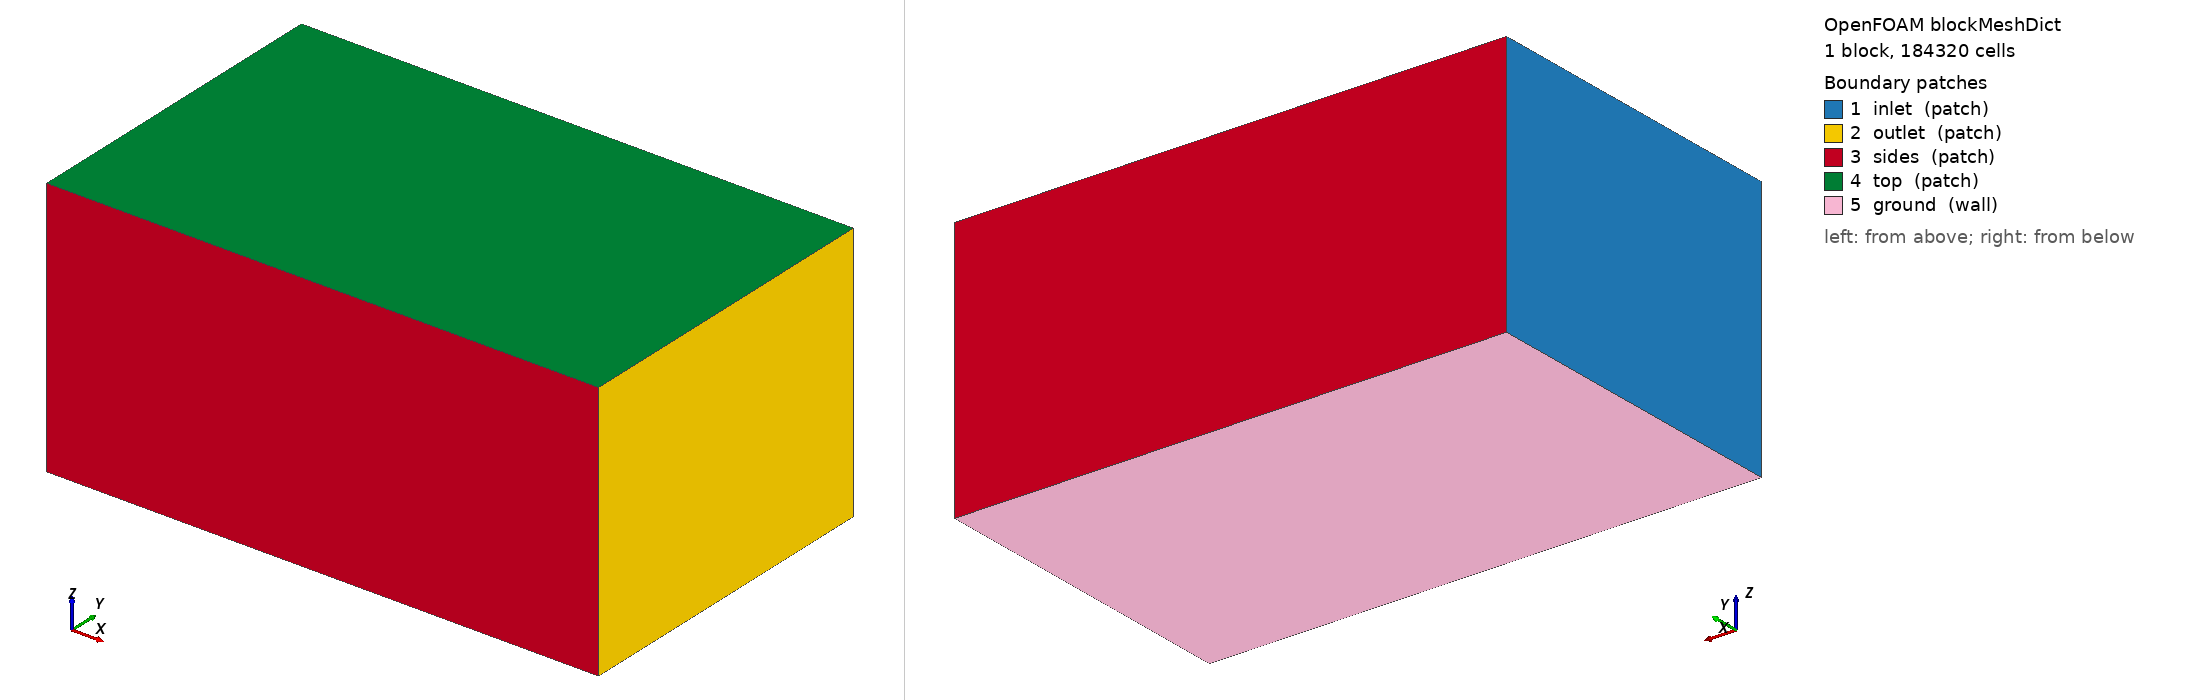

OpenFOAM case: the mesh blockMesh builds from blockMeshDict, 1 block(s), 184320 cells. Boundary patches (legend numbers): 1 inlet (patch), 2 outlet (patch), 3 sides (patch), 4 top (patch), 5 ground (wall). Left view from above one corner, right view from below the opposite corner. Boundary conditions: 1 field file(s) under 0/; 0 of 5 drawn patches have an entry in a shipped field file.

=== system/blockMeshDict ===
/*--------------------------------*- C++ -*----------------------------------*\
| =========                 |                                                 |
| \\      /  F ield         | OpenFOAM: The Open Source CFD Toolbox           |
|  \\    /   O peration     | Version:  2412                                  |
|   \\  /    A nd           | Website:  www.openfoam.com                      |
|    \\/     M anipulation  |                                                 |
\*---------------------------------------------------------------------------*/
FoamFile
{
    version     2.0;
    format      ascii;
    class       dictionary;
    object      blockMeshDict;
}
// * * * * * * * * * * * * * * * * * * * * * * * * * * * * * * * * * * * * * //

scale 1;

vertices
(
    (-6.0 -6.0 -5.452)
    (14.0 -6.0 -5.452)
    (14.0 6.0 -5.452)
    (-6.0 6.0 -5.452)
    (-6.0 -6.0 4.0)
    (14.0 -6.0 4.0)
    (14.0 6.0 4.0)
    (-6.0 6.0 4.0)
);

blocks
(
    hex (0 1 2 3 4 5 6 7) (80 48 48) simpleGrading (1 1 1)
);

edges ();

boundary
(
    inlet  { type patch; faces ((0 4 7 3)); }
    outlet { type patch; faces ((1 2 6 5)); }
    sides  { type patch; faces ((0 1 5 4) (3 7 6 2)); }
    top    { type patch; faces ((4 5 6 7)); }
    ground { type wall;  faces ((0 3 2 1)); }
);

mergePatchPairs ();
